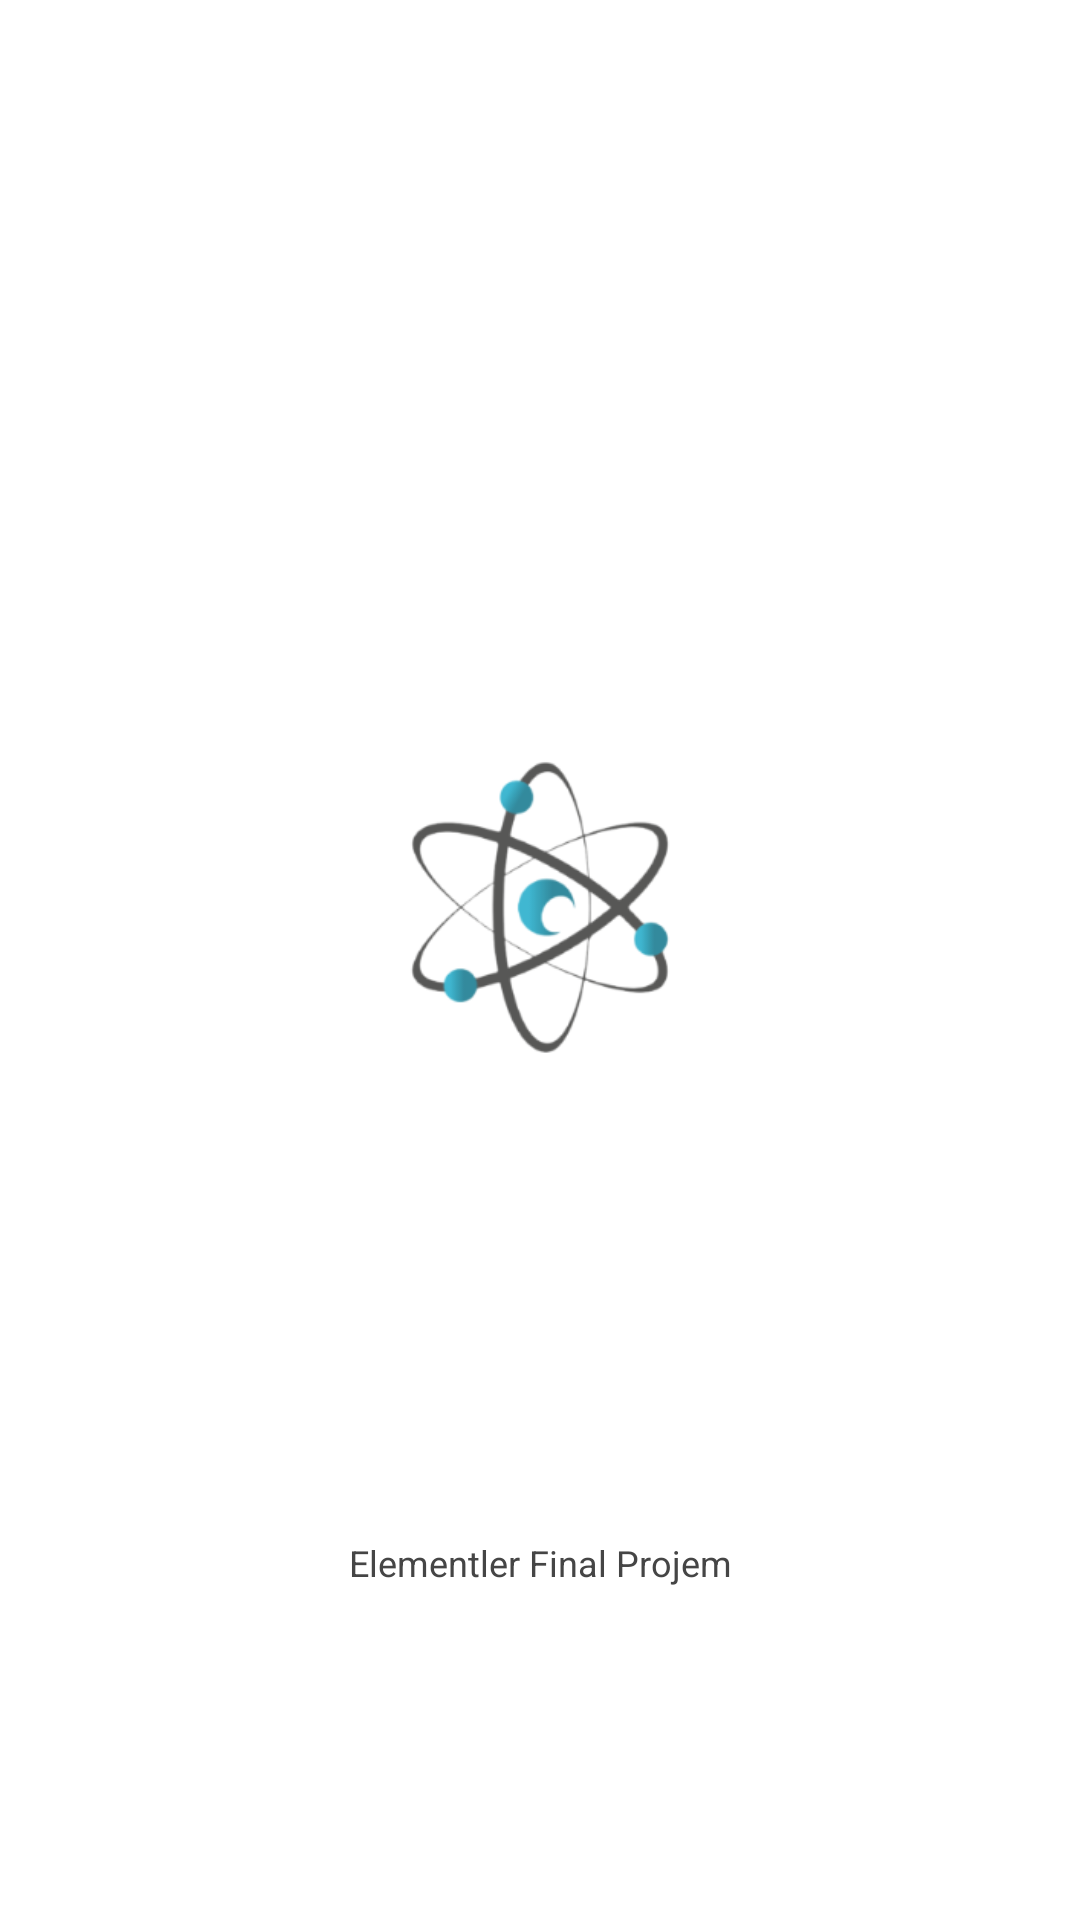

Here is an Android app screen rendered from its layout file. Give the layout XML and the strings, colors and styles it references.
<!-- AndroidManifest.xml: application theme Theme.H5200003_BatuhanKeskinFinal -->
<!-- res/layout/activity_splash_screen.xml -->
<?xml version="1.0" encoding="utf-8"?>
<RelativeLayout xmlns:android="http://schemas.android.com/apk/res/android"
    xmlns:app="http://schemas.android.com/apk/res-auto"
    xmlns:tools="http://schemas.android.com/tools"
    android:layout_width="match_parent"
    android:layout_height="match_parent"
    android:background="@color/white"
    tools:context=".activity.SplashScreen">


    <ImageView
        android:id="@+id/logo"
        android:layout_width="fill_parent"
        android:layout_height="@dimen/a_s_c_150"
        android:layout_alignParentBottom="true"
        android:layout_marginTop="@dimen/a_s_c_250"
        android:layout_marginBottom="@dimen/a_s_c_282"
        android:gravity="center_horizontal"
        android:src="@drawable/logo" />

    <TextView
        android:layout_width="fill_parent"
        android:layout_height="wrap_content"
        android:layout_alignParentBottom="true"
        android:layout_marginBottom="@dimen/a_s_c_111"
        android:gravity="center_horizontal"
        android:text="@string/elementler_final_projem"
        android:textColor="@color/a_s_c_c"
        android:textSize="@dimen/a_s_c_12" />

</RelativeLayout>
<!-- resources referenced by this layout -->
<resources>
  <color name="a_s_c_c">#454545</color>
  <color name="white">#FFFFFFFF</color>
  <dimen name="a_s_c_111">111dp</dimen>
  <dimen name="a_s_c_12">12sp</dimen>
  <dimen name="a_s_c_150">150dp</dimen>
  <dimen name="a_s_c_250">250dp</dimen>
  <dimen name="a_s_c_282">282dp</dimen>
  <!-- drawable logo: png bitmap (drawable-v24, 24937 bytes) -->
  <string name="elementler_final_projem">Elementler Final Projem</string>
  <style name="Theme.H5200003_BatuhanKeskinFinal" parent="Theme.MaterialComponents.DayNight.DarkActionBar">
          
          <item name="colorPrimary">@color/purple_500</item>
          <item name="colorPrimaryVariant">@color/purple_700</item>
          <item name="colorOnPrimary">@color/white</item>
          
          <item name="colorSecondary">@color/teal_200</item>
          <item name="colorSecondaryVariant">@color/teal_700</item>
          <item name="colorOnSecondary">@color/black</item>
          
          <item name="android:statusBarColor" tools:targetApi="l">?attr/colorPrimaryVariant</item>
          
      </style>
  <color name="purple_500">#FF6200EE</color>
  <color name="purple_700">#FF3700B3</color>
  <color name="teal_200">#FF03DAC5</color>
  <color name="teal_700">#FF018786</color>
  <color name="black">#FF000000</color>
</resources>
